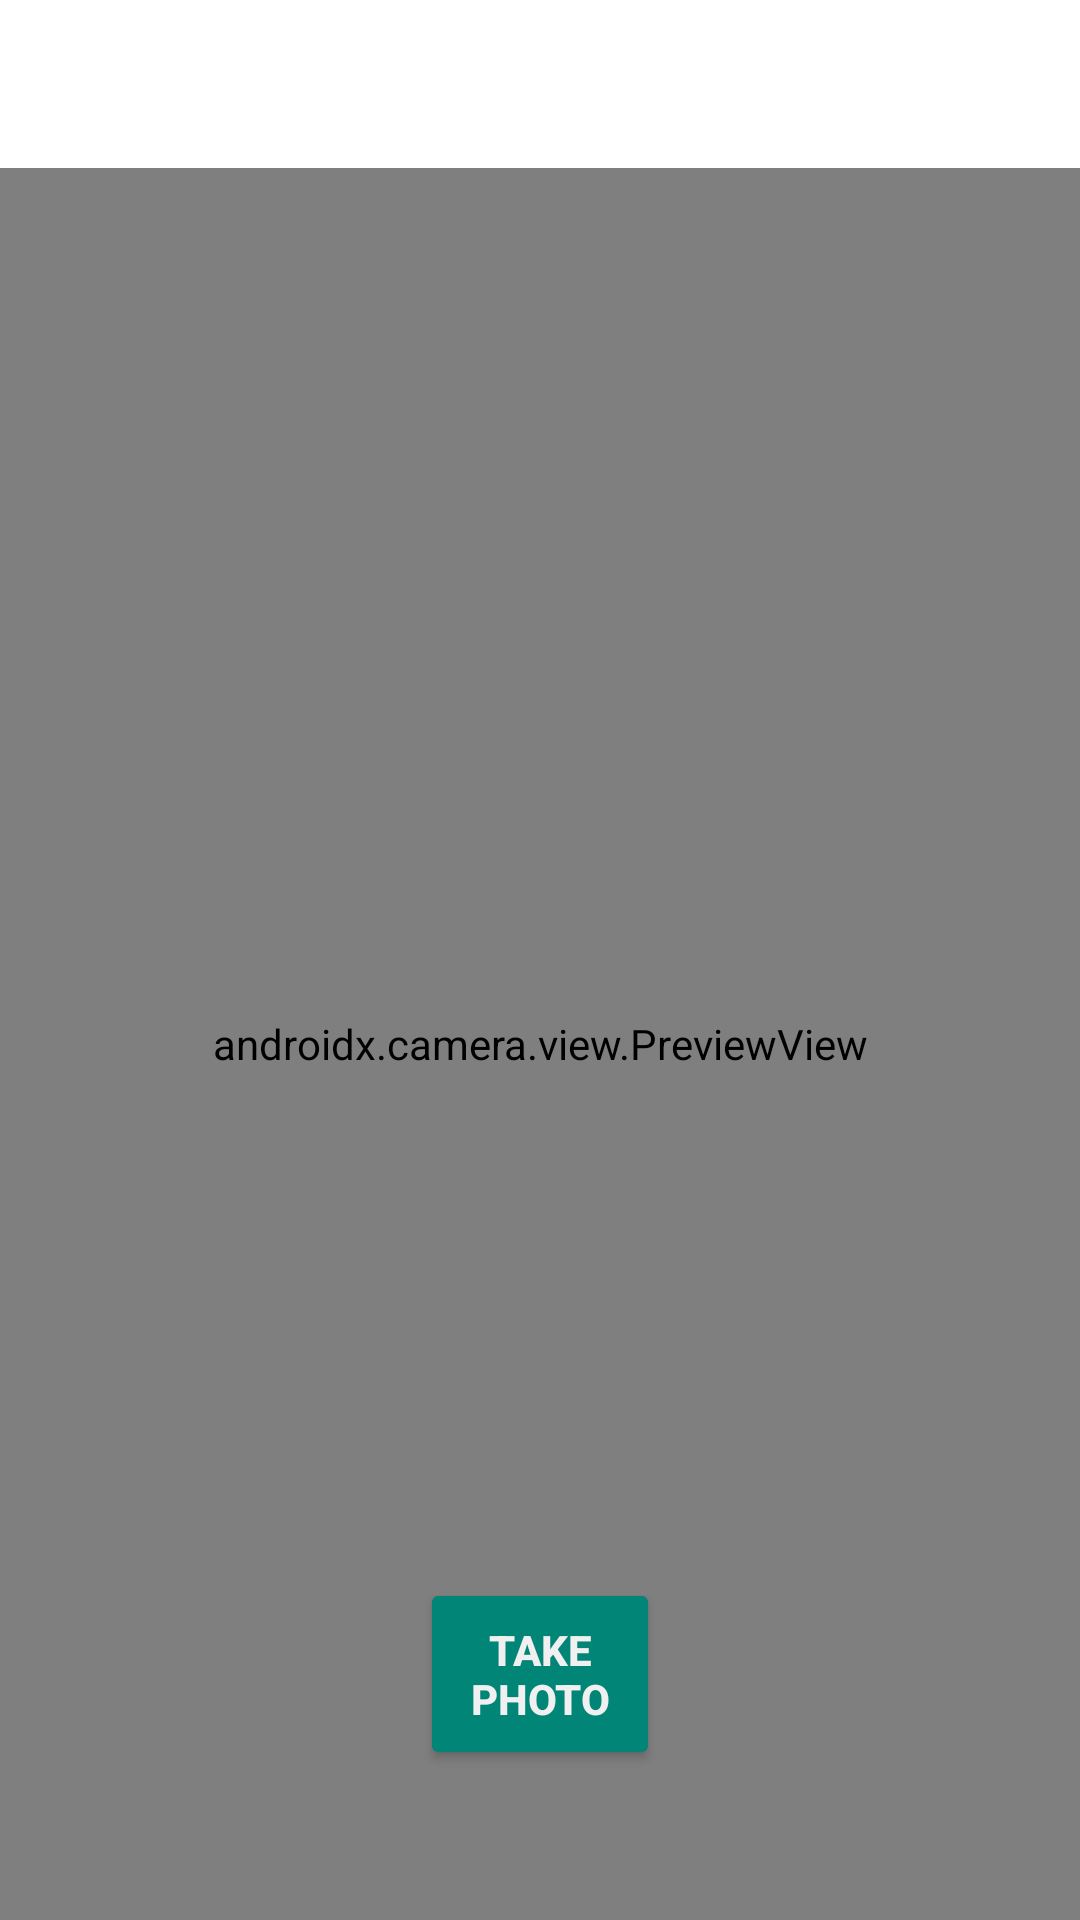

Write the Android layout XML for this screen, with the resource values it uses.
<!-- AndroidManifest.xml: application theme Theme.FavCats -->
<!-- res/layout/fragment_camera.xml -->
<?xml version="1.0" encoding="utf-8"?>
<androidx.constraintlayout.widget.ConstraintLayout
    xmlns:android="http://schemas.android.com/apk/res/android"
    xmlns:tools="http://schemas.android.com/tools"
    xmlns:app="http://schemas.android.com/apk/res-auto"
    android:layout_width="match_parent"
    android:layout_height="match_parent"
    android:paddingTop="?attr/actionBarSize">

    <TextView
        android:id="@+id/text_notifications"
        android:layout_width="match_parent"
        android:layout_height="wrap_content"
        android:layout_marginStart="8dp"
        android:layout_marginTop="8dp"
        android:layout_marginEnd="8dp"
        android:textAlignment="center"
        android:textSize="20sp"
        app:layout_constraintEnd_toEndOf="parent"
        app:layout_constraintStart_toStartOf="parent"
        app:layout_constraintTop_toTopOf="parent"/>

    <Button
        android:id="@+id/camera_capture_button"
        style="@style/BasicButtons"
        android:layout_width="80dp"
        android:layout_height="64dp"
        android:layout_marginBottom="50dp"
        android:scaleType="fitCenter"
        android:text="@string/take_photo"
        app:layout_constraintLeft_toLeftOf="parent"
        app:layout_constraintRight_toRightOf="parent"
        app:layout_constraintBottom_toBottomOf="parent"
        android:elevation="2dp" />

    <androidx.camera.view.PreviewView
        android:id="@+id/view_finder"
        android:layout_width="match_parent"
        android:layout_height="match_parent" />

</androidx.constraintlayout.widget.ConstraintLayout>
<!-- resources referenced by this layout -->
<resources>
  <string name="take_photo">Take Photo</string>
  <style name="BasicButtons" parent="Widget.AppCompat.Button.Colored">
          <item name="android:textColor">@color/white_text_color</item>
          <item name="colorAccent">@color/green_color</item>
          <item name="colorControlHighlight">@color/green_color</item>
          <item name="android:textStyle">bold</item>
      </style>
  <style name="Theme.FavCats" parent="Theme.MaterialComponents.DayNight.DarkActionBar">
          
          <item name="colorPrimary">@color/colorPrimary</item>
          <item name="colorPrimaryVariant">@color/colorPrimaryDark</item>
          <item name="colorAccent">@color/colorAccent</item>
          <item name="colorOnPrimary">@color/black</item>
          
          <item name="colorSecondary">@color/purple_500</item>
          <item name="colorSecondaryVariant">@color/purple_700</item>
          <item name="colorOnSecondary">@color/white</item>
          
          <item name="android:statusBarColor" tools:targetApi="l">?attr/colorPrimaryVariant</item>
      </style>
  <color name="white_text_color">#f0f0f0</color>
  <color name="green_color">#388310</color>
  <color name="colorPrimary">#008577</color>
  <color name="colorPrimaryDark">#00574B</color>
  <color name="colorAccent">#D81B60</color>
  <!-- not gathered from this repository: default colours our renderer supplied (Android Studio template values) -->
  <color name="purple_500">#FF6200EE</color>
  <color name="purple_700">#FF3700B3</color>
  <color name="black">#FF000000</color>
  <color name="white">#FFFFFFFF</color>
</resources>
